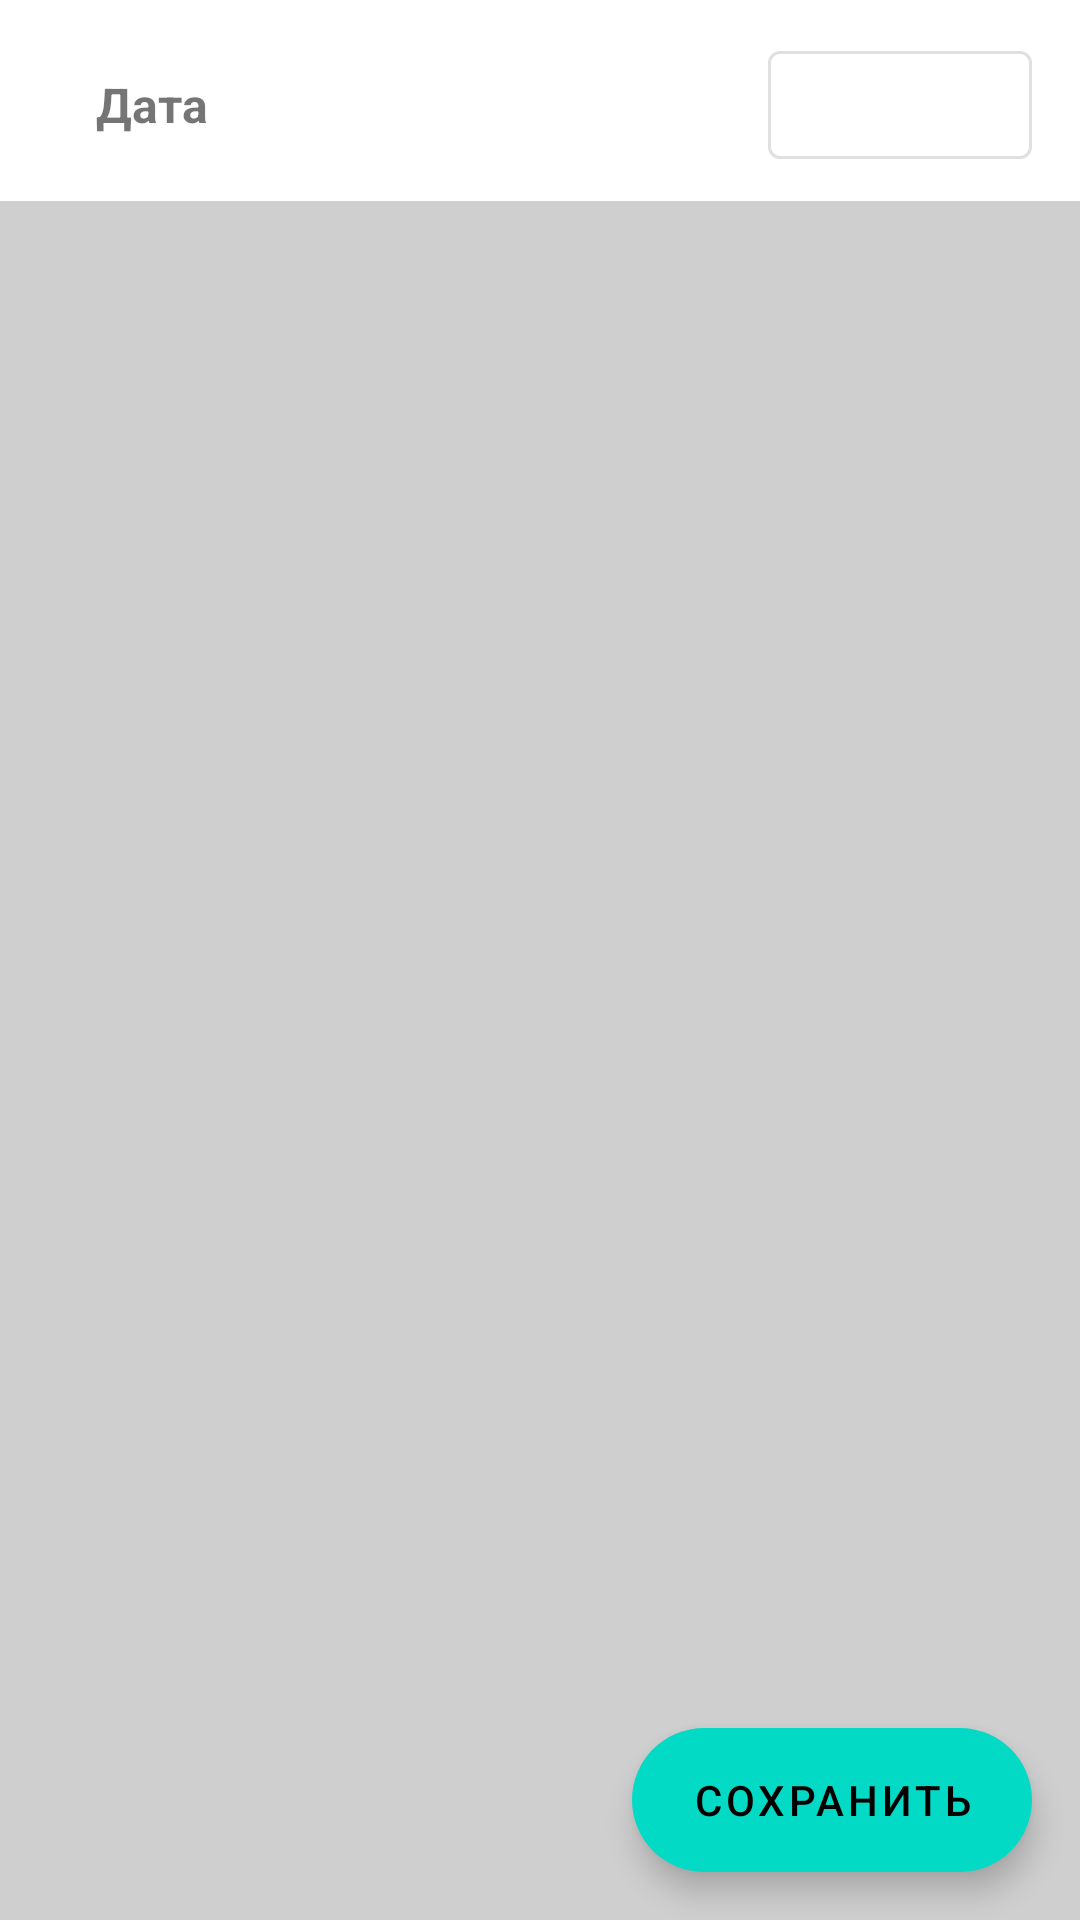

Layout XML and referenced resources for this Android screen:
<!-- AndroidManifest.xml: application theme Theme.PlaceOfGames -->
<!-- res/layout/fragment_set_date_time.xml -->
<?xml version="1.0" encoding="utf-8"?>
<androidx.coordinatorlayout.widget.CoordinatorLayout xmlns:android="http://schemas.android.com/apk/res/android"
    xmlns:app="http://schemas.android.com/apk/res-auto"
    android:layout_width="match_parent"
    android:layout_height="match_parent">

    <androidx.constraintlayout.widget.ConstraintLayout
        android:layout_width="match_parent"
        android:layout_height="match_parent">

        <TextView
            android:id="@+id/textView6"
            android:layout_width="wrap_content"
            android:layout_height="wrap_content"
            android:layout_marginStart="8dp"
            android:layout_marginTop="24dp"
            android:text="Дата"
            android:textSize="16sp"
            android:textStyle="bold"
            app:layout_constraintStart_toEndOf="@+id/btn_back"
            app:layout_constraintTop_toTopOf="parent" />

        <com.google.android.material.button.MaterialButton
            android:id="@+id/btn_date"
            style="@style/Widget.MaterialComponents.Button.OutlinedButton"
            android:layout_width="wrap_content"
            android:layout_height="wrap_content"
            android:layout_marginEnd="16dp"
            app:layout_constraintBottom_toBottomOf="@+id/textView6"
            app:layout_constraintEnd_toEndOf="parent"
            app:layout_constraintTop_toTopOf="@+id/textView6" />

        <androidx.appcompat.widget.AppCompatImageButton
            android:id="@+id/btn_back"
            android:layout_width="wrap_content"
            android:layout_height="wrap_content"
            android:layout_marginStart="8dp"
            android:background="?android:attr/selectableItemBackground"
            android:foreground="?android:attr/selectableItemBackground"
            android:padding="8dp"
            android:src="@drawable/ic_arrow_back"
            app:layout_constraintBottom_toBottomOf="@+id/textView6"
            app:layout_constraintStart_toStartOf="parent"
            app:layout_constraintTop_toTopOf="@+id/textView6" />

        <androidx.recyclerview.widget.RecyclerView
            android:id="@+id/rv_time"
            android:layout_width="match_parent"
            android:layout_height="0dp"
            android:layout_marginTop="8dp"
            android:background="@color/gray"
            app:layoutManager="androidx.recyclerview.widget.LinearLayoutManager"
            app:layout_constraintBottom_toBottomOf="parent"
            app:layout_constraintTop_toBottomOf="@+id/btn_date" />
    </androidx.constraintlayout.widget.ConstraintLayout>

    <com.google.android.material.floatingactionbutton.ExtendedFloatingActionButton
        android:id="@+id/fab_save_date_time"
        style="@style/Widget.MaterialComponents.ExtendedFloatingActionButton"
        android:layout_width="wrap_content"
        android:layout_height="wrap_content"
        android:layout_gravity="bottom|end"
        android:layout_margin="16dp"
        android:text="Сохранить"
        app:layout_behavior="com.google.android.material.behavior.HideBottomViewOnScrollBehavior" />
</androidx.coordinatorlayout.widget.CoordinatorLayout>
<!-- resources referenced by this layout -->
<resources>
  <color name="gray">#CFCFCF</color>
  <style name="Theme.PlaceOfGames" parent="Theme.MaterialComponents.Light.NoActionBar">
          
          <item name="colorPrimary">@color/purple_500</item>
          <item name="colorPrimaryDark">@color/purple_700</item>
          <item name="colorAccent">@color/teal_200</item>
          
      </style>
  <color name="purple_500">#FF6200EE</color>
  <color name="purple_700">#FF3700B3</color>
  <color name="teal_200">#FF03DAC5</color>
</resources>
